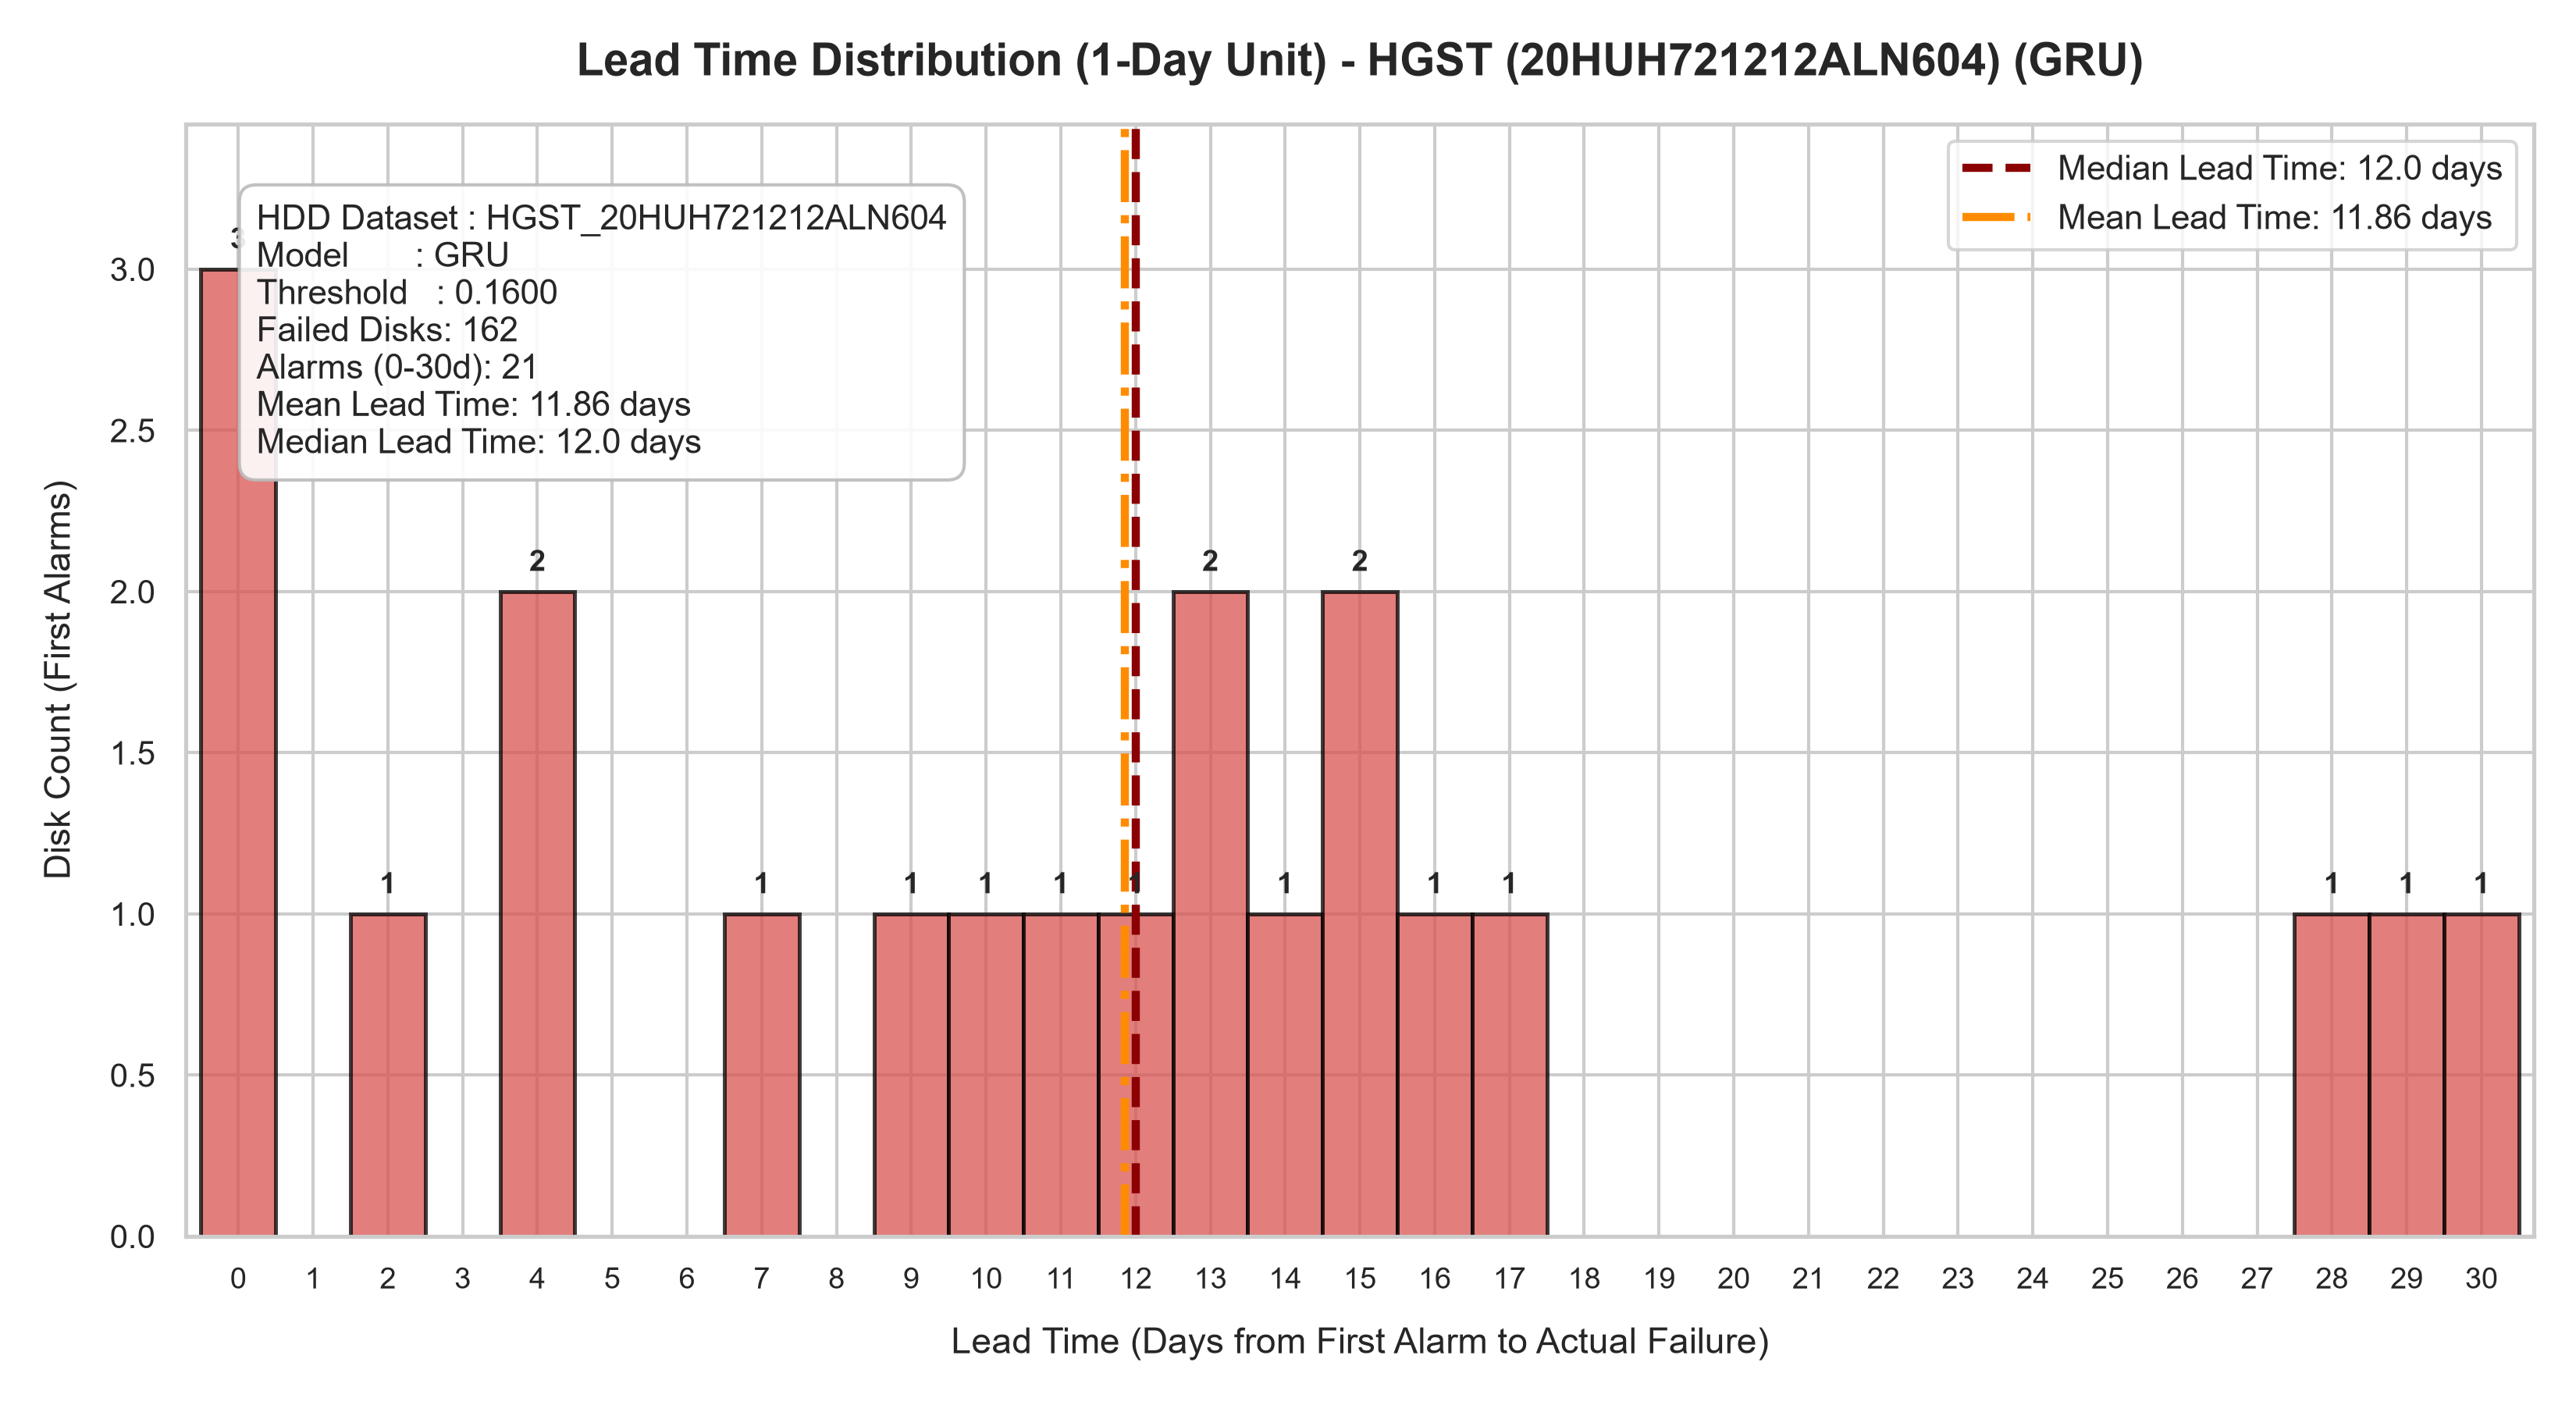

The data file committed next to this chart (first rows):
serial_number, actual_failure_date, first_alarm_date, days_to_failure_at_alarm, alarm_predicted_score
2AGMHXDY, 2025-06-02, 2025-05-29, 4.0, 0.1828
2AGMLSZY, 2020-07-30, 2020-07-19, 11.0, 0.212
2AGMND4Y, 2025-10-27, 2025-10-12, 15.0, 0.2381
2AGMNJKY, 2025-09-29, 2025-09-14, 15.0, 0.1637
2AGMPP4Y, 2025-09-23, 2025-09-11, 12.0, 0.2177
2AGMTK0Y, 2025-08-30, 2025-08-30, 0.0, 0.4052
5QJBW5VB, 2024-05-25, 2024-05-08, 17.0, 0.2668
8CGXNNUE, 2022-05-10, 2022-05-01, 9.0, 0.1618
8CH190UE, 2022-03-26, 2022-03-16, 10.0, 0.178
8CH5214E, 2024-02-15, 2024-01-17, 29.0, 0.1999
8HHARE1H, 2023-03-24, 2023-03-11, 13.0, 0.1647
8HJ9K7HH, 2025-01-28, 2025-01-26, 2.0, 0.1634
8HK6VSKH, 2024-03-10, 2024-03-06, 4.0, 0.1619
AAG63PKH, 2022-05-22, 2022-05-22, 0.0, 0.1602
AAG63Z8H, 2025-09-28, 2025-09-14, 14.0, 0.2813
AAG6417H, 2024-06-06, 2024-05-30, 7.0, 0.1999
AAG67V3H, 2025-06-20, 2025-06-20, 0.0, 0.1863
AAG76HYH, 2021-09-29, 2021-08-30, 30.0, 0.2808
AAG7MULH, 2026-03-13, 2026-02-13, 28.0, 0.4905
AAHLBWGH, 2025-08-30, 2025-08-14, 16.0, 0.2104
AAHMR03H, 2025-11-26, 2025-11-13, 13.0, 0.1695
